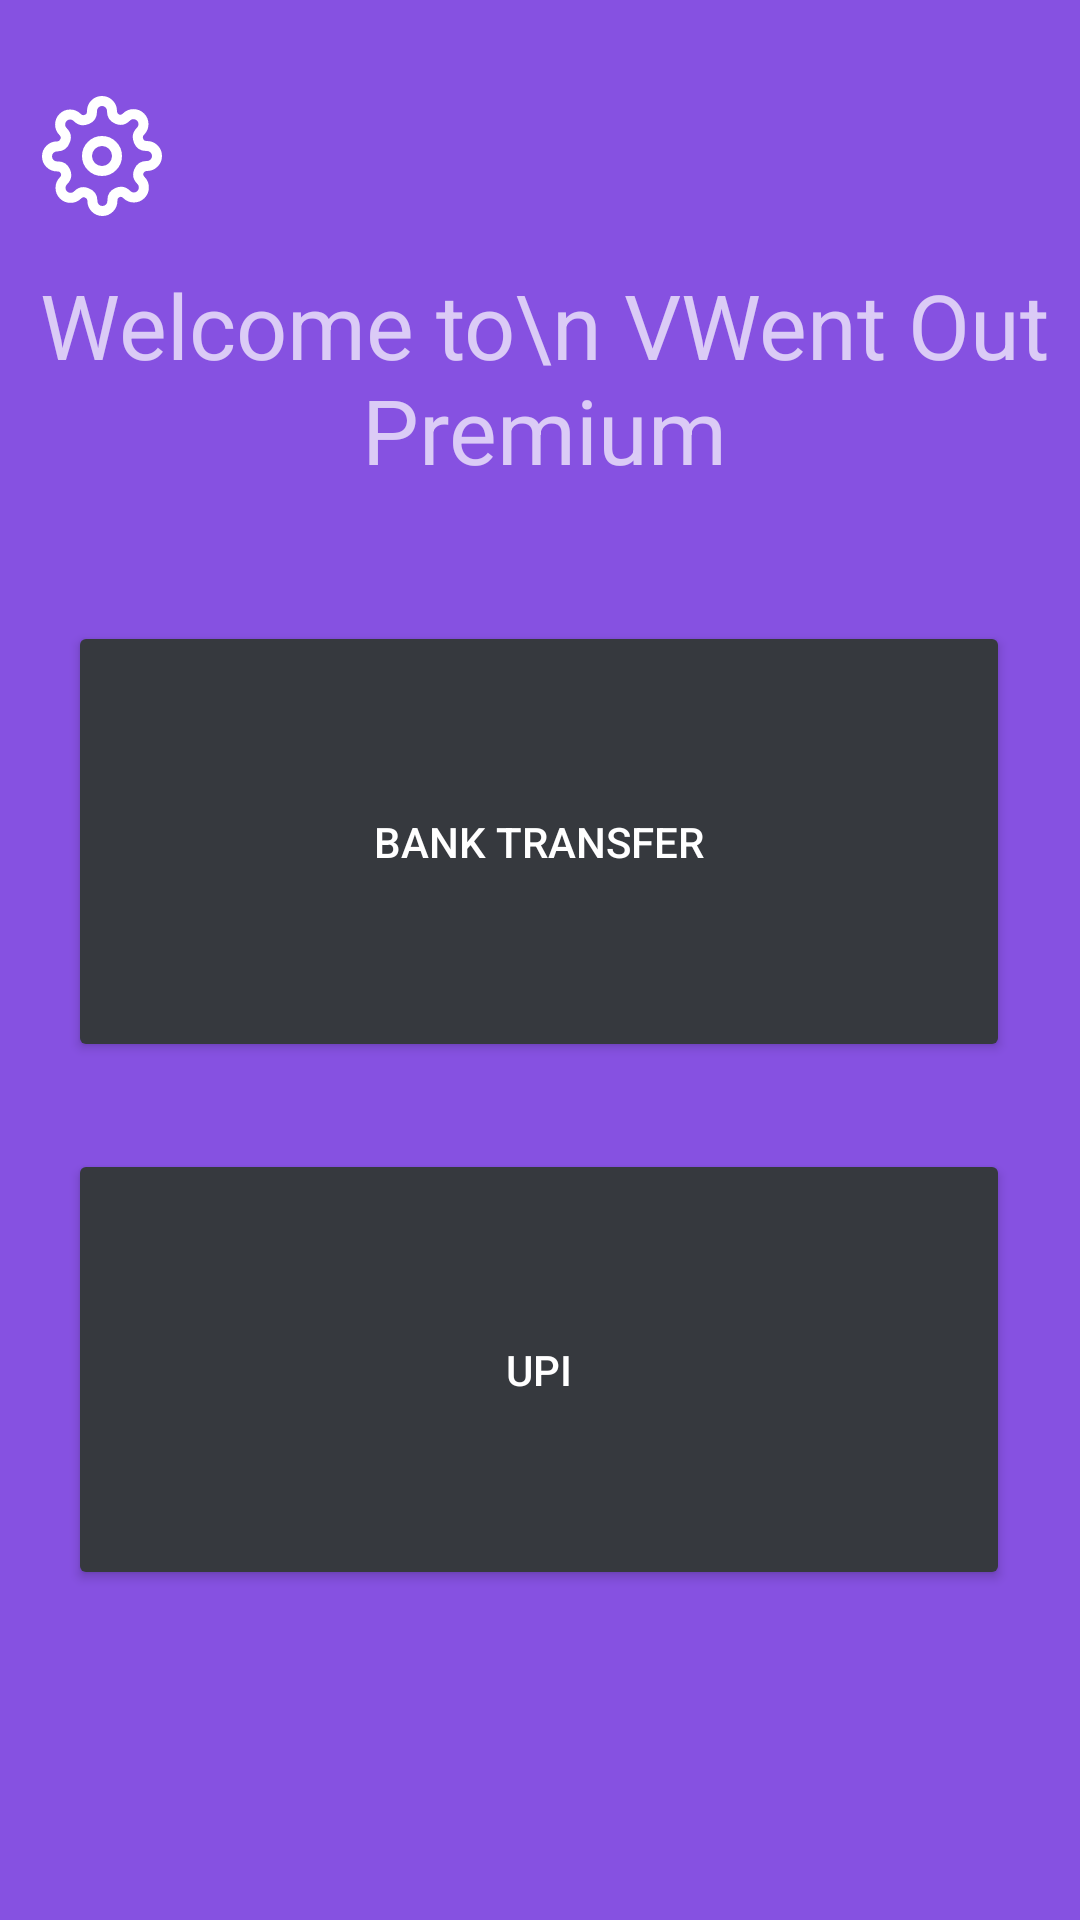

The Android layout XML behind this screen, and the referenced resources:
<!-- AndroidManifest.xml: application theme Theme.VWent -->
<!-- res/layout/activity_payment_gateway.xml -->
<?xml version="1.0" encoding="utf-8"?>
<androidx.constraintlayout.widget.ConstraintLayout xmlns:android="http://schemas.android.com/apk/res/android"
    xmlns:app="http://schemas.android.com/apk/res-auto"
    xmlns:tools="http://schemas.android.com/tools"
    android:layout_width="match_parent"
    android:layout_height="match_parent"
    android:background="@color/main1">


    <ImageView
        android:layout_width="40dp"
        android:layout_height="40dp"
        android:layout_marginTop="32dp"
        android:src="@drawable/settings"
        app:layout_constraintEnd_toEndOf="parent"
        app:layout_constraintHorizontal_bias="0.044"
        app:layout_constraintStart_toStartOf="parent"
        app:layout_constraintTop_toTopOf="parent" />

    <ImageView
        android:layout_width="40dp"
        android:layout_height="40dp"

        android:layout_marginStart="344dp"
        android:layout_marginTop="32dp"
        android:src="@drawable/star"


        app:layout_constraintStart_toStartOf="parent"
        app:layout_constraintTop_toTopOf="parent" />


    <TextView
        android:id="@+id/textView3"
        android:layout_width="392dp"
        android:layout_height="79dp"
        android:layout_marginTop="88dp"
        android:text="Welcome to\n VWent Out Premium"
        android:textAlignment="center"
        android:textSize="30dp"
        app:layout_constraintEnd_toEndOf="parent"
        app:layout_constraintHorizontal_bias="0.473"
        app:layout_constraintStart_toStartOf="parent"
        app:layout_constraintTop_toTopOf="parent" />

    <Button
        android:id="@+id/button5"
        android:layout_width="314dp"
        android:layout_height="147dp"
        android:layout_marginTop="216dp"
        android:backgroundTint="@color/main3"

        android:elevation="10dp"
        android:text="UPI"
        app:layout_constraintEnd_toEndOf="parent"
        app:layout_constraintHorizontal_bias="0.494"
        app:layout_constraintStart_toStartOf="parent"
        app:layout_constraintTop_toBottomOf="@+id/textView3" />

    <Button
        android:id="@+id/button1"
        android:layout_width="314dp"
        android:layout_height="147dp"
        android:layout_marginTop="40dp"
        android:backgroundTint="@color/main3"

        android:elevation="10dp"
        android:text="Bank Transfer"
        app:layout_constraintEnd_toEndOf="parent"
        app:layout_constraintHorizontal_bias="0.495"
        app:layout_constraintStart_toStartOf="parent"
        app:layout_constraintTop_toBottomOf="@+id/textView3" />





</androidx.constraintlayout.widget.ConstraintLayout>
<!-- resources referenced by this layout -->
<resources>
  <color name="main1">#8651E1</color>
  <color name="main3">#36393E</color>
  <!-- drawable settings (drawable) -->
  <vector xmlns:android="http://schemas.android.com/apk/res/android"
      android:width="24dp"
      android:height="24dp"
      android:viewportWidth="24"
      android:viewportHeight="24">
    <path
        android:pathData="M12,12m-3,0a3,3 0,1 1,6 0a3,3 0,1 1,-6 0"
        android:strokeLineJoin="round"
        android:strokeWidth="2"
        android:fillColor="#00000000"
        android:strokeColor="@color/white"
        android:strokeLineCap="round"/>
    <path
        android:pathData="M19.4,15a1.65,1.65 0,0 0,0.33 1.82l0.06,0.06a2,2 0,0 1,0 2.83,2 2,0 0,1 -2.83,0l-0.06,-0.06a1.65,1.65 0,0 0,-1.82 -0.33,1.65 1.65,0 0,0 -1,1.51V21a2,2 0,0 1,-2 2,2 2,0 0,1 -2,-2v-0.09A1.65,1.65 0,0 0,9 19.4a1.65,1.65 0,0 0,-1.82 0.33l-0.06,0.06a2,2 0,0 1,-2.83 0,2 2,0 0,1 0,-2.83l0.06,-0.06a1.65,1.65 0,0 0,0.33 -1.82,1.65 1.65,0 0,0 -1.51,-1H3a2,2 0,0 1,-2 -2,2 2,0 0,1 2,-2h0.09A1.65,1.65 0,0 0,4.6 9a1.65,1.65 0,0 0,-0.33 -1.82l-0.06,-0.06a2,2 0,0 1,0 -2.83,2 2,0 0,1 2.83,0l0.06,0.06a1.65,1.65 0,0 0,1.82 0.33H9a1.65,1.65 0,0 0,1 -1.51V3a2,2 0,0 1,2 -2,2 2,0 0,1 2,2v0.09a1.65,1.65 0,0 0,1 1.51,1.65 1.65,0 0,0 1.82,-0.33l0.06,-0.06a2,2 0,0 1,2.83 0,2 2,0 0,1 0,2.83l-0.06,0.06a1.65,1.65 0,0 0,-0.33 1.82V9a1.65,1.65 0,0 0,1.51 1H21a2,2 0,0 1,2 2,2 2,0 0,1 -2,2h-0.09a1.65,1.65 0,0 0,-1.51 1z"
        android:strokeLineJoin="round"
        android:strokeWidth="2"
        android:fillColor="#00000000"
        android:strokeColor="@color/white"
        android:strokeLineCap="round"/>
  </vector>
  <style name="Theme.VWent" parent="Theme.MaterialComponents.NoActionBar">
          
          <item name="colorPrimary">@color/purple_500</item>
          <item name="colorPrimaryVariant">@color/purple_700</item>
          <item name="colorOnPrimary">@color/white</item>
          
          <item name="colorSecondary">@color/teal_200</item>
          <item name="colorSecondaryVariant">@color/teal_700</item>
          <item name="colorOnSecondary">@color/black</item>
          
          <item name="android:statusBarColor">?attr/colorPrimaryVariant</item>
          
      </style>
  <color name="white">#FFFFFFFF</color>
  <color name="purple_500">#FF6200EE</color>
  <color name="purple_700">#FF3700B3</color>
  <color name="teal_200">#FF03DAC5</color>
  <color name="teal_700">#FF018786</color>
  <color name="black">#FF000000</color>
</resources>
